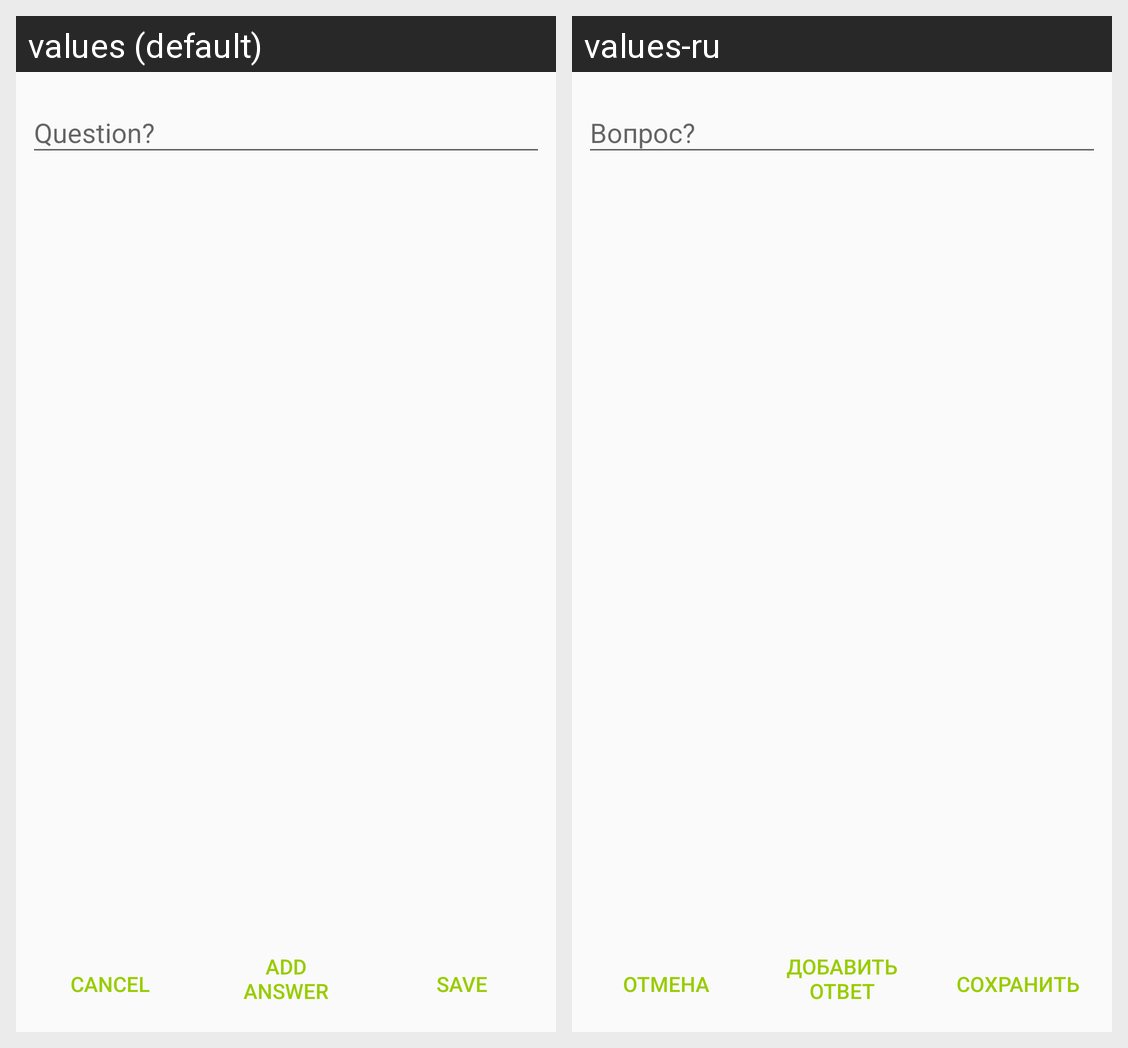

For this localized Android screen grid, give each drawn string resource with its value in every locale shown.
Android screen res/layout/fragment_edit_question.xml rendered under 2 locales, left to right: values (default), values-ru. Device: Nexus 5 (rendered at 1080×1920; each locale shown at half size, 540×960, under a caption strip naming it); theme AppTheme.
Strings drawn on this screen, with the default value and each locale's value (text and hints the layout hard-codes, and strings that could not be matched under every locale, appear in the picture but are not listed):

question
  values: Question?
  values-ru: Вопрос?

save
  values: save
  values-ru: Сохранить

add_answer
  values: Add answer
  values-ru: Добавить ответ

cancel
  values: Cancel
  values-ru: Отмена
